Run: headless pygame with SDL's dummy video driver; simulated clock (each Clock.tick advances the game by its frame time, no real sleeping); random seed 0; keys injected as events and as key.get_pressed() state; mouse plan: one left click at the window centre at the start of phase 2, then a move to the lower-right quarter at the start of phase 3.
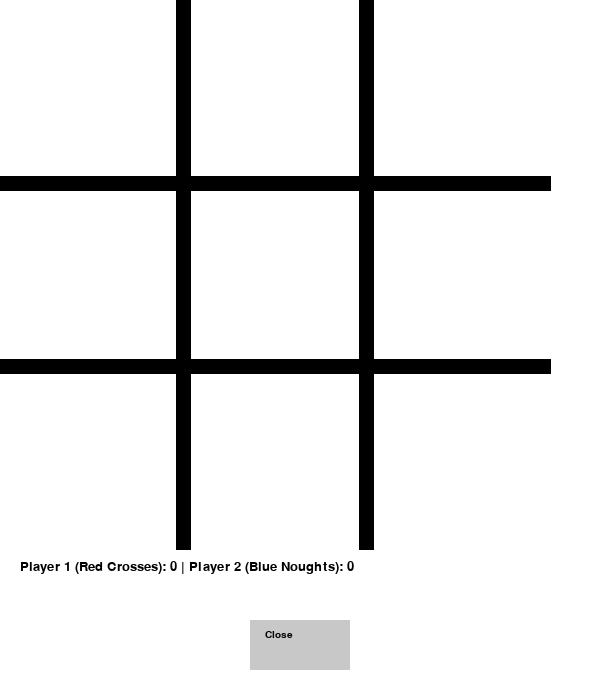
Frame 1 of 4 · flips 1–60 · no input
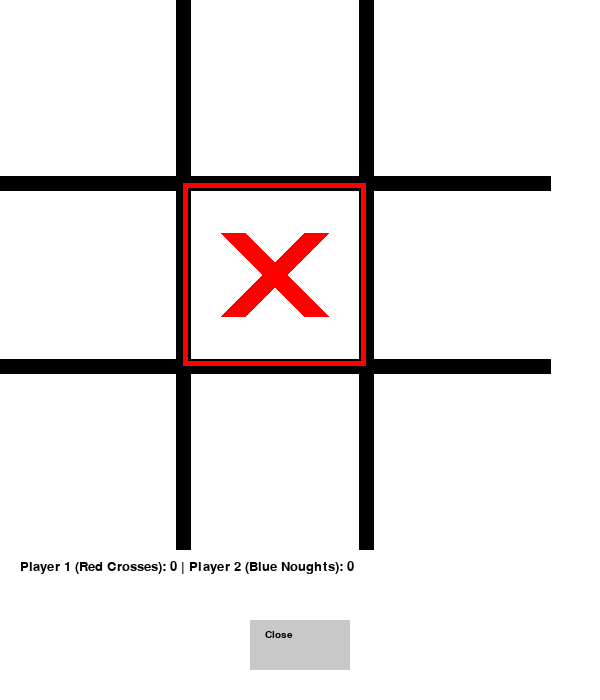
Frame 2 of 4 · flips 61–180 · clicked the window centre · tapped SPACE, RETURN · held RIGHT (→), D
Frame 3 of 4 · flips 181–300 · moved the mouse to the lower-right quarter · held DOWN (↓), S · screen unchanged from frame 2, image omitted
Frame 4 of 4 · flips 301–420 · held LEFT (←), A, UP (↑), W · screen unchanged from frame 3, image omitted

The pygame program that drew these frames:

import pygame
import sys
import time
import random

# Initialize Pygame
pygame.init()

# Set up the display size
WIDTH, HEIGHT = 600, 700  # Define window size (height includes space for score and button)

# Set the available height for the game grid (leave space for score and button)
GRID_SIZE = min(WIDTH, HEIGHT - 150)  # Subtract 150 to make space for score and button

# Define constants based on grid size
LINE_WIDTH = 15
WIN_LINE_WIDTH = 15
BOARD_ROWS, BOARD_COLS = 3, 3
SQUARE_SIZE = GRID_SIZE // BOARD_COLS
CROSS_WIDTH = 25
CIRCLE_WIDTH = 15
RADIUS = SQUARE_SIZE // 3
OFFSET = 50

# Set height to include score and button area
GAME_HEIGHT = GRID_SIZE

# Define colors
RED = (255, 0, 0)
BLUE = (0, 0, 255)
LINE_COLOR = (0, 0, 0)
BG_COLOR = (255, 255, 255)
BUTTON_COLOR = (200, 200, 200)
BUTTON_HOVER_COLOR = (170, 170, 170)

# Define smaller font for score and button
FONT = pygame.font.SysFont('Arial', 20)  # Reduced from 30 to 20 for the score
BUTTON_FONT = pygame.font.SysFont('Arial', 15)  # Reduced from 20 to 15 for the button

# Create screen
screen = pygame.display.set_mode((WIDTH, HEIGHT))  # Set window size
pygame.display.set_caption('Tic Tac Toe')

# Initialize board
board = [[None for _ in range(BOARD_COLS)] for _ in range(BOARD_ROWS)]

# Initialize players
player = 1  # Player 1 starts (Red crosses)
game_over = False
player1_score, player2_score = 0, 0

# Countdown timer setup
PLAYER_TIME_LIMIT = 10000  # 10 seconds in milliseconds
current_time = pygame.time.get_ticks()
time_left = PLAYER_TIME_LIMIT
timer_running = True

# Confetti animation setup
confetti_fall_time = 0.75  # Time in seconds for confetti to fall
confetti_positions = []
confetti_colors = []

# Draw lines on the board
def draw_lines():
    screen.fill(BG_COLOR)
    # Horizontal lines
    for i in range(1, BOARD_ROWS):
        pygame.draw.line(screen, LINE_COLOR, (0, i * SQUARE_SIZE), (GRID_SIZE, i * SQUARE_SIZE), LINE_WIDTH)
    # Vertical lines
    for i in range(1, BOARD_COLS):
        pygame.draw.line(screen, LINE_COLOR, (i * SQUARE_SIZE, 0), (i * SQUARE_SIZE, GRID_SIZE), LINE_WIDTH)

# Draw the cross
def draw_cross(row, col):
    start_desc = (col * SQUARE_SIZE + OFFSET, row * SQUARE_SIZE + OFFSET)
    end_desc = (col * SQUARE_SIZE + SQUARE_SIZE - OFFSET, row * SQUARE_SIZE + SQUARE_SIZE - OFFSET)
    pygame.draw.line(screen, RED, start_desc, end_desc, CROSS_WIDTH)
    start_asc = (col * SQUARE_SIZE + OFFSET, row * SQUARE_SIZE + SQUARE_SIZE - OFFSET)
    end_asc = (col * SQUARE_SIZE + SQUARE_SIZE - OFFSET, row * SQUARE_SIZE + OFFSET)
    pygame.draw.line(screen, RED, start_asc, end_asc, CROSS_WIDTH)

# Draw the circle (nought)
def draw_circle(row, col):
    center = (col * SQUARE_SIZE + SQUARE_SIZE // 2, row * SQUARE_SIZE + SQUARE_SIZE // 2)
    pygame.draw.circle(screen, BLUE, center, RADIUS, CIRCLE_WIDTH)

# Mark the square with the current player's symbol
def mark_square(row, col, player):
    board[row][col] = player

# Check if a square is available
def is_available_square(row, col):
    return board[row][col] is None

# Check if the board is full (draw)
def is_board_full():
    for row in range(BOARD_ROWS):
        for col in range(BOARD_COLS):
            if board[row][col] is None:
                return False
    return True

# Check if a player has won
def check_win(player):
    # Vertical win check
    for col in range(BOARD_COLS):
        if board[0][col] == board[1][col] == board[2][col] == player:
            draw_winning_line(col, 'vertical', player)
            return True

    # Horizontal win check
    for row in range(BOARD_ROWS):
        if board[row][0] == board[row][1] == board[row][2] == player:
            draw_winning_line(row, 'horizontal', player)
            return True

    # Ascending diagonal win check
    if board[0][2] == board[1][1] == board[2][0] == player:
        draw_winning_line(None, 'ascending', player)
        return True

    # Descending diagonal win check
    if board[0][0] == board[1][1] == board[2][2] == player:
        draw_winning_line(None, 'descending', player)
        return True

    return False

# Draw the winning line
def draw_winning_line(index, direction, player):
    color = RED if player == 1 else BLUE
    if direction == 'vertical':
        pygame.draw.line(screen, color, 
                         (index * SQUARE_SIZE + SQUARE_SIZE // 2, 15), 
                         (index * SQUARE_SIZE + SQUARE_SIZE // 2, GRID_SIZE - 15), WIN_LINE_WIDTH)
    elif direction == 'horizontal':
        pygame.draw.line(screen, color, 
                         (15, index * SQUARE_SIZE + SQUARE_SIZE // 2), 
                         (GRID_SIZE - 15, index * SQUARE_SIZE + SQUARE_SIZE // 2), WIN_LINE_WIDTH)
    elif direction == 'ascending':
        pygame.draw.line(screen, color, (15, GRID_SIZE - 15), (GRID_SIZE - 15, 15), WIN_LINE_WIDTH)
    elif direction == 'descending':
        pygame.draw.line(screen, color, (15, 15), (GRID_SIZE - 15, GRID_SIZE - 15), WIN_LINE_WIDTH)

# Reset the game for a new round
def restart_game():
    screen.fill(BG_COLOR)
    draw_lines()
    global board, game_over, player, time_left, current_time, confetti_positions, confetti_colors
    board = [[None for _ in range(BOARD_COLS)] for _ in range(BOARD_ROWS)]
    game_over = False
    player = 1
    time_left = PLAYER_TIME_LIMIT  # Reset timer
    current_time = pygame.time.get_ticks()  # Reset timer start
    confetti_positions.clear()  # Clear previous confetti
    confetti_colors.clear()  # Clear previous confetti colors

# Clear the score area before drawing the updated score
def clear_score_area():
    score_area_rect = pygame.Rect(0, GAME_HEIGHT, WIDTH, 100)
    pygame.draw.rect(screen, BG_COLOR, score_area_rect)

# Draw the current score
def draw_score():
    clear_score_area()  # Clear the score area before updating the score
    score_text = f"Player 1 (Red Crosses): {player1_score} | Player 2 (Blue Noughts): {player2_score}"
    score_surface = FONT.render(score_text, True, LINE_COLOR)
    screen.blit(score_surface, (20, GAME_HEIGHT + 10))

# Draw the "Close" button
def draw_button():
    button_text = BUTTON_FONT.render('Close', True, (0, 0, 0))
    button_rect = pygame.Rect(WIDTH // 2 - 50, HEIGHT - 80, 100, 50)
    
    # Change button color on hover
    mouse_pos = pygame.mouse.get_pos()
    if button_rect.collidepoint(mouse_pos):
        pygame.draw.rect(screen, BUTTON_HOVER_COLOR, button_rect)
    else:
        pygame.draw.rect(screen, BUTTON_COLOR, button_rect)

    screen.blit(button_text, (button_rect.x + 15, button_rect.y + 10))
    return button_rect

# Draw animated confetti
def draw_confetti(winner):
    global confetti_positions, confetti_colors
    confetti_color = RED if winner == 1 else BLUE
    # Generate confetti positions and colors
    for _ in range(100):  # Generate 100 confetti pieces
        x = random.randint(0, WIDTH)
        y = 0  # Start from the top
        confetti_positions.append([x, y])
        confetti_colors.append(confetti_color)

    # Animate confetti falling
    for i in range(int(confetti_fall_time * 60)):  # 60 FPS
        screen.fill(BG_COLOR)
        draw_lines()  # Redraw the grid

        for j in range(len(confetti_positions)):
            confetti_positions[j][1] += (GRID_SIZE / (confetti_fall_time * 60))  # Update Y position

            # Draw each confetti piece
            pygame.draw.rect(screen, confetti_colors[j], (confetti_positions[j][0], confetti_positions[j][1], 5, 5))

        pygame.display.update()
        pygame.time.delay(16)  # Delay to create a frame rate of ~60 FPS

# Draw dynamic lighting borders around squares
def draw_dynamic_lighting():
    for row in range(BOARD_ROWS):
        for col in range(BOARD_COLS):
            if board[row][col] is not None:  # Only draw if the square is occupied
                color = RED if board[row][col] == 1 else BLUE
                # Draw a border around the square
                border_rect = pygame.Rect(col * SQUARE_SIZE, row * SQUARE_SIZE, SQUARE_SIZE, SQUARE_SIZE)
                pygame.draw.rect(screen, color, border_rect, 5)  # Border width of 5

# Move to the next round automatically after a short delay
def auto_restart_game():
    pygame.display.update()
    time.sleep(2)  # Wait for 2 seconds
    restart_game()  # Move to next round automatically

# Draw the timer for the current player
def draw_timer(time_left):
    timer_text = f"Time Left: {time_left // 1000} seconds"
    timer_surface = FONT.render(timer_text, True, LINE_COLOR)
    screen.blit(timer_surface, (WIDTH // 2 - timer_surface.get_width() // 2, GAME_HEIGHT + 50))

# Main game loop
draw_lines()

while True:
    for event in pygame.event.get():
        if event.type == pygame.QUIT:
            pygame.quit()
            sys.exit()

        if timer_running:
            elapsed_time = pygame.time.get_ticks() - current_time
            time_left = PLAYER_TIME_LIMIT - elapsed_time
            if time_left <= 0:
                player = 2 if player == 1 else 1
                current_time = pygame.time.get_ticks()  # Reset timer for new player

        if event.type == pygame.MOUSEBUTTONDOWN:
            mouseX, mouseY = event.pos

            # Check if the "Close" button is clicked
            if draw_button().collidepoint(mouseX, mouseY):
                pygame.quit()
                sys.exit()

            if not game_over:
                if mouseY < GAME_HEIGHT:  # Make sure the click is on the board
                    clicked_row = mouseY // SQUARE_SIZE
                    clicked_col = mouseX // SQUARE_SIZE

                    if is_available_square(clicked_row, clicked_col):
                        mark_square(clicked_row, clicked_col, player)

                        if player == 1:
                            draw_cross(clicked_row, clicked_col)
                        else:
                            draw_circle(clicked_row, clicked_col)

                        if check_win(player):
                            game_over = True
                            if player == 1:
                                player1_score += 1
                            else:
                                player2_score += 1
                            draw_score()  # Redraw the updated score immediately
                            draw_confetti(player)  # Draw animated confetti for the winner
                            draw_dynamic_lighting()  # Draw lighting borders for occupied squares
                            pygame.display.update()
                            time.sleep(2)  # Show effects for a while
                            auto_restart_game()  # Move to next round automatically

                        player = 2 if player == 1 else 1
                        current_time = pygame.time.get_ticks()  # Reset timer for new player

    draw_timer(time_left)  # Draw the timer for the current player
    draw_score()  # Ensure the score is continuously updated
    draw_button()
    draw_dynamic_lighting()  # Draw dynamic lighting for the board
    pygame.display.update()
